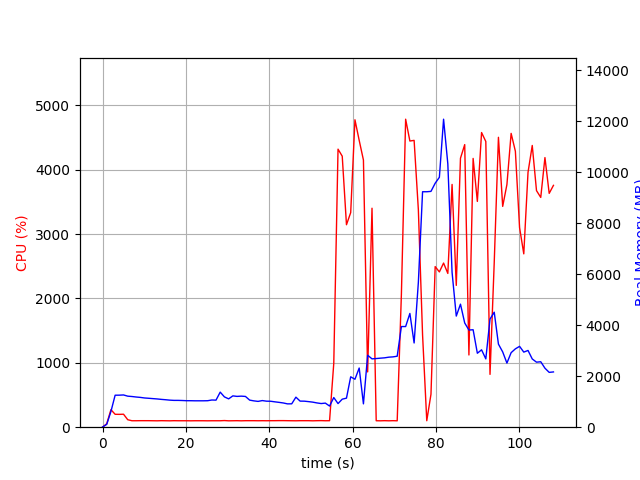

Values plotted in this chart, from the file beside it:
elapsed_time, nproc, cpu, mem_real, mem_virtual
4.00543212890625e-05, 1, 0.0, 7.938, 3185
1.006, 1, 53.7, 111.9, 770.8
2.012, 1, 272.2, 616.9, 4761
3.02, 1, 200.5, 1255, 5423
4.027, 1, 199.5, 1257, 5423
5.035, 1, 201.6, 1266, 5451
6.042, 1, 116.1, 1218, 5451
7.05, 1, 100.2, 1204, 5451
8.057, 1, 100.3, 1185, 5451
9.064, 1, 101.3, 1170, 5451
10.07, 1, 101.2, 1147, 5451
11.08, 1, 101.2, 1135, 5451
12.09, 1, 100.2, 1122, 5451
13.1, 1, 99.2, 1109, 5451
14.11, 1, 101.2, 1092, 5451
15.11, 1, 100.1, 1078, 5451
16.12, 1, 99.1, 1062, 5451
17.13, 1, 101.1, 1052, 5451
18.14, 1, 100.1, 1052, 5451
19.15, 1, 100.1, 1048, 5451
20.16, 1, 100.1, 1040, 5451
21.17, 1, 99.2, 1040, 5451
22.17, 1, 100.2, 1036, 5451
23.18, 1, 100.2, 1036, 5451
24.19, 1, 100.1, 1036, 5451
25.2, 1, 99.2, 1039, 5451
26.21, 1, 100.1, 1067, 5451
27.22, 1, 100.1, 1062, 5451
28.22, 1, 100.1, 1376, 5619
29.23, 1, 103.1, 1190, 5619
30.24, 1, 99.1, 1112, 5619
31.25, 1, 100.1, 1229, 5619
32.26, 1, 101.1, 1209, 5619
33.27, 1, 99.2, 1219, 5619
34.28, 1, 101.0, 1207, 5619
35.29, 1, 101.1, 1063, 5619
36.3, 1, 101.1, 1033, 5619
37.31, 1, 100.1, 1013, 5619
38.32, 1, 101.0, 1045, 5619
39.33, 1, 100.1, 1021, 5619
40.33, 1, 101.1, 1018, 5619
41.34, 1, 101.2, 995.3, 5619
42.35, 1, 102.1, 974.4, 5619
43.36, 1, 102.1, 951.1, 5619
44.37, 1, 101.1, 915.5, 5619
45.38, 1, 100.2, 917.5, 5619
46.38, 1, 99.5, 1179, 5619
47.39, 1, 101.1, 1024, 5619
48.4, 1, 101.1, 1022, 5619
49.41, 1, 101.1, 1004, 5619
50.42, 1, 99.2, 983.6, 5619
51.43, 1, 101.0, 952.6, 5619
52.44, 1, 102.1, 928.1, 5619
53.45, 1, 100.1, 945.2, 5619
54.46, 1, 101.0, 830, 5619
55.46, 1, 993.0, 1164, 5975
56.49, 1, 4318, 926.9, 5991
57.49, 1, 4210, 1100, 5991
58.51, 1, 3145, 1140, 6575
59.52, 1, 3333, 1978, 7855
... 48 more rows
